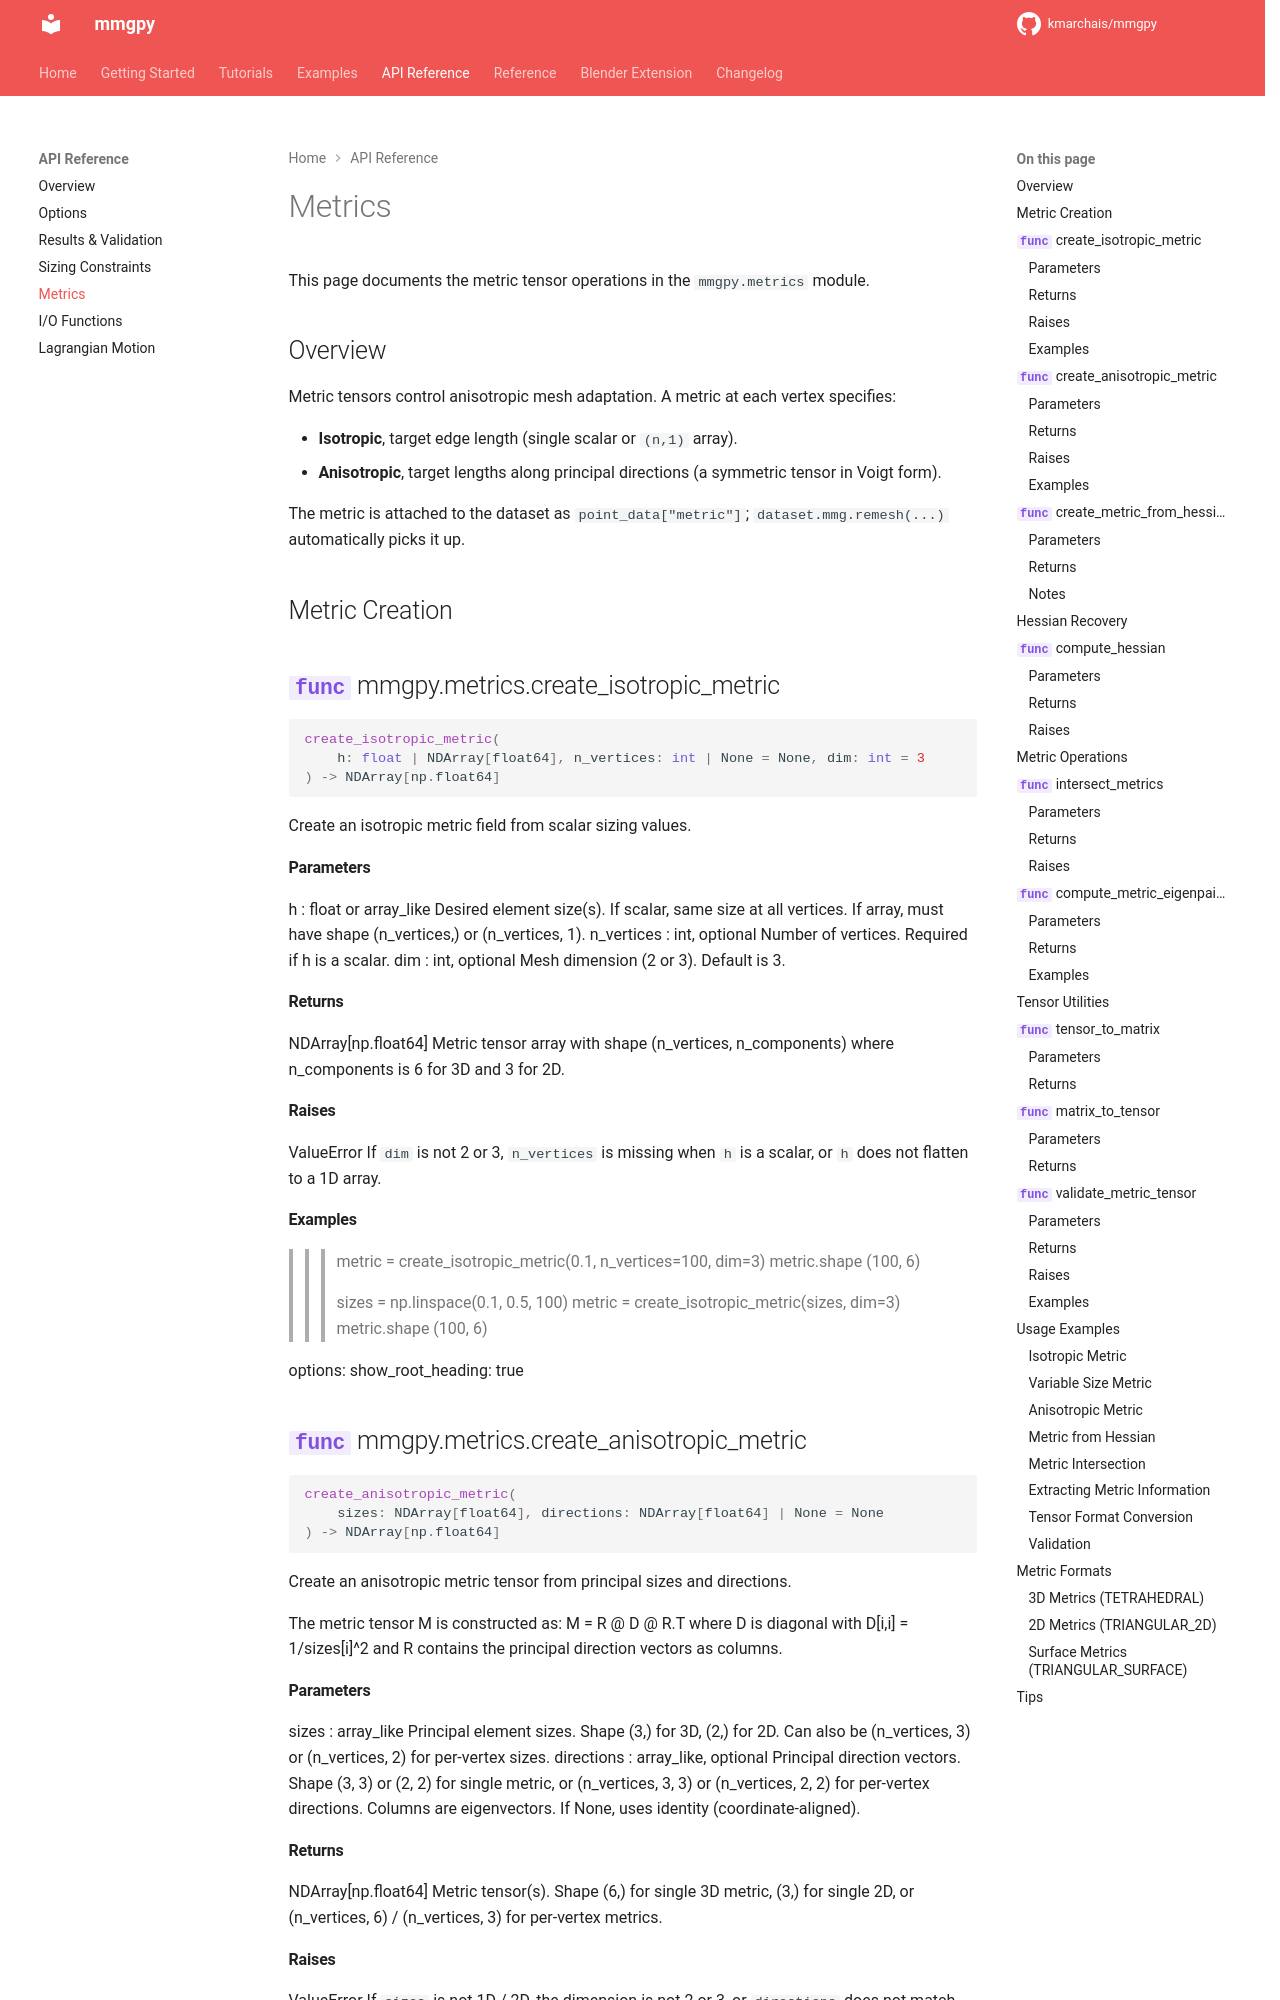

repository: kmarchais/mmgpy · page: 0.18/api/metrics/index.html · generator: mkdocs

# Metrics

This page documents the metric tensor operations in the `mmgpy.metrics` module.

## Overview

Metric tensors control anisotropic mesh adaptation. A metric at each vertex specifies:

- **Isotropic**, target edge length (single scalar or `(n,1)` array).
- **Anisotropic**, target lengths along principal directions (a symmetric tensor in Voigt form).

The metric is attached to the dataset as `point_data["metric"]`; `dataset.mmg.remesh(...)` automatically picks it up.

## Metric Creation

::: mmgpy.metrics.create_isotropic_metric
options:
show_root_heading: true

::: mmgpy.metrics.create_anisotropic_metric
options:
show_root_heading: true

::: mmgpy.metrics.create_metric_from_hessian
options:
show_root_heading: true
